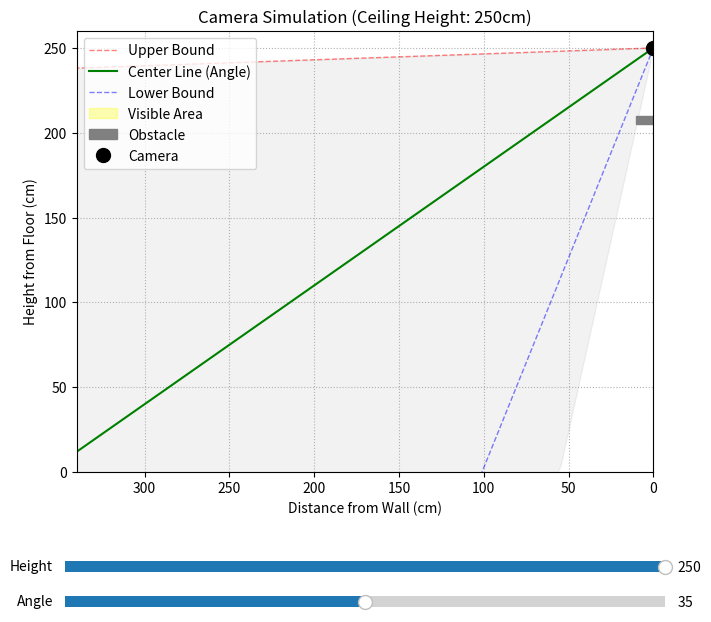

This chart was generated by the following Python code:
import numpy as np
import matplotlib.pyplot as plt
import matplotlib.patches as patches
from matplotlib.widgets import Slider

def create_camera_sim():
    # --- 設定値 ---
    fov_deg = 66.0      # 画角（度）
    room_height = 250   # 部屋の高さ（cm）
    room_depth = 340    # 部屋の奥行（cm）
    
    # 障害物（カーテンレール）の設定
    obst_height = 205.0 # 床からの高さ (cm)
    obst_depth = 10.0   # 壁からの距離 (cm)

    fig, ax = plt.subplots(figsize=(10, 7))
    plt.subplots_adjust(left=0.1, bottom=0.25)

    # 初期値を天井（room_height）に設定
    init_cam_y = 250.0  
    init_angle = 35.0   # 天井設置時に見やすいよう少し角度を調整

    def calculate_lines(cam_y, angle_deg):
        center_angle = np.radians(angle_deg)
        half_fov = np.radians(fov_deg / 2)
        
        angle_upper = center_angle - half_fov
        angle_center = center_angle
        angle_lower = center_angle + half_fov
        
        x_range = np.linspace(0, room_depth, 200) # 精度向上のため分割数を増加
        
        y_upper = cam_y - x_range * np.tan(angle_upper)
        y_center = cam_y - x_range * np.tan(angle_center)
        y_lower = cam_y - x_range * np.tan(angle_lower)
        
        return x_range, y_upper, y_center, y_lower

    x_r, y_u, y_c, y_l = calculate_lines(init_cam_y, init_angle)
    
    line_u, = ax.plot(x_r, y_u, 'r--', linewidth=1, label='Upper Bound', alpha=0.5)
    line_c, = ax.plot(x_r, y_c, 'g-',  linewidth=1.5, label='Center Line (Angle)')
    line_l, = ax.plot(x_r, y_l, 'b--', linewidth=1, label='Lower Bound', alpha=0.5)
    
    fill_visible = ax.fill_between(x_r, y_u, y_l, color='yellow', alpha=0.3, label='Visible Area')
    fill_blocked = ax.fill_between(x_r, y_u, y_u, color='gray', alpha=0.1)

    obstacle = ax.add_patch(patches.Rectangle((0, obst_height), obst_depth, 5, color='gray', label='Obstacle'))
    camera_pt, = ax.plot(0, init_cam_y, 'ko', markersize=10, label='Camera', zorder=5)

    # グラフの装飾
    ax.set_xlim(room_depth, 0)
    ax.set_ylim(0, room_height + 10) # 天井が見えやすいよう少し余裕を持たせる
    ax.set_aspect('equal')
    ax.set_xlabel('Distance from Wall (cm)')
    ax.set_ylabel('Height from Floor (cm)')
    ax.set_title(f'Camera Simulation (Ceiling Height: {room_height}cm)')
    ax.grid(True, linestyle=':')
    ax.legend(loc='upper left')

    # スライダーの配置
    ax_y = plt.axes((0.2, 0.1, 0.6, 0.03))
    ax_angle = plt.axes((0.2, 0.05, 0.6, 0.03))

    slider_y = Slider(ax_y, 'Height', 0, room_height, valinit=init_cam_y)
    slider_angle = Slider(ax_angle, 'Angle', -20, 90, valinit=init_angle)

    def update(val):
        cam_y = slider_y.val
        angle = slider_angle.val
        
        nonlocal fill_visible, fill_blocked
        x_r, y_u, y_c, y_l = calculate_lines(cam_y, angle)
        
        # 遮蔽計算
        angle_to_obst = np.arctan2(cam_y - obst_height, obst_depth)
        y_block_boundary = cam_y - x_r * np.tan(angle_to_obst)
        angle_upper = np.radians(angle - fov_deg/2)

        line_u.set_ydata(y_u)
        line_c.set_ydata(y_c)
        line_l.set_ydata(y_l)
        camera_pt.set_ydata([cam_y])
        
        fill_visible.remove()
        fill_blocked.remove()

        # 床と天井で視界をクリップ
        y_u_clipped = np.clip(y_u, 0, room_height)
        y_l_clipped = np.clip(y_l, 0, room_height)
        y_block_clipped = np.clip(y_block_boundary, 0, room_height)

        if angle_upper < angle_to_obst:
            upper_limit_visible = np.minimum(y_u_clipped, y_block_clipped)
            fill_visible = ax.fill_between(x_r, upper_limit_visible, y_l_clipped, color='yellow', alpha=0.3, where=(y_l_clipped < upper_limit_visible))
            fill_blocked = ax.fill_between(x_r, y_u_clipped, upper_limit_visible, color='gray', alpha=0.1, where=(y_u_clipped > upper_limit_visible))
        else:
            fill_visible = ax.fill_between(x_r, y_u_clipped, y_l_clipped, color='yellow', alpha=0.3)
            fill_blocked = ax.fill_between(x_r, y_u_clipped, y_u_clipped, color='gray', alpha=0.1)
            
        fig.canvas.draw_idle()

    slider_y.on_changed(update)
    slider_angle.on_changed(update)
    update(None) # 初回描画の更新

    plt.show()

if __name__ == "__main__":
    create_camera_sim()
